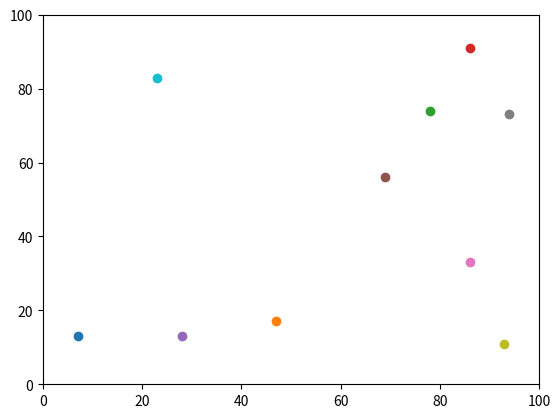

Python code for this plot:
# -*- coding: utf-8 -*-
import operator
import random # imports the random function
import matplotlib.pyplot



"""Pythagoras Theorem for the new agents to trinagulate distance
def distance_between(agents_row_a, agents_row_b): 
    answer = (((agents[0][0] - agents[1][0])**2) + ((agents[0][1] - agents[1][1])**2))**0.5
    distance = answer"""
    
    
agents= []

    
number_of_agents = 10 #number of agents in list
number_of_iterations= 100 #number of movements (instead of 2 as previously)

#creates agents in a loop
for i in range(number_of_agents):
    agents.append([random.randint(0,99),random.randint(0,99)])

#moves agents
for j in range(number_of_iterations):
    for i in range (number_of_agents):#movements of the agent (iterations)
        
# further move agents
#y
        if random.random() < 0.5:
            agents[i][0] = (agents[i][0] + 1) % 99
        else:
            agents[i][0] = (agents[i][0] - 1) % 99
  
#x
        if random.random() < 0.5:
            agents[i][1] = (agents[i][1] + 1) % 99
        else:
            agents[i][1] = (agents[i][1] - 1) % 99
""" note how the code has here been modified to use the agents from the list creating a list
of 10 agents instead of having to presnt the same agent for all agents, like before (code shrinking)"""


#print(max(agents))
#print(max(agents, key=operator.itemgetter(1))) 
print(list(agents))# shows coordinates of all agents even without the plot
#size of plot
matplotlib.pyplot.ylim(0, 100)
matplotlib.pyplot.xlim(0, 100)
for i in range (number_of_agents): #This puts the agents in the list on the graph
    matplotlib.pyplot.scatter(agents[i][1],agents[i][0])
#presents plot
matplotlib.pyplot.show()

#print(answer)
""" as per the title a much leaner code has drastically increased the amount of work done. With the previous method
pages of code would be required to illustrate 10 agents, in reality an infinite number of agents could be presented here using the 
same amount of code"""
